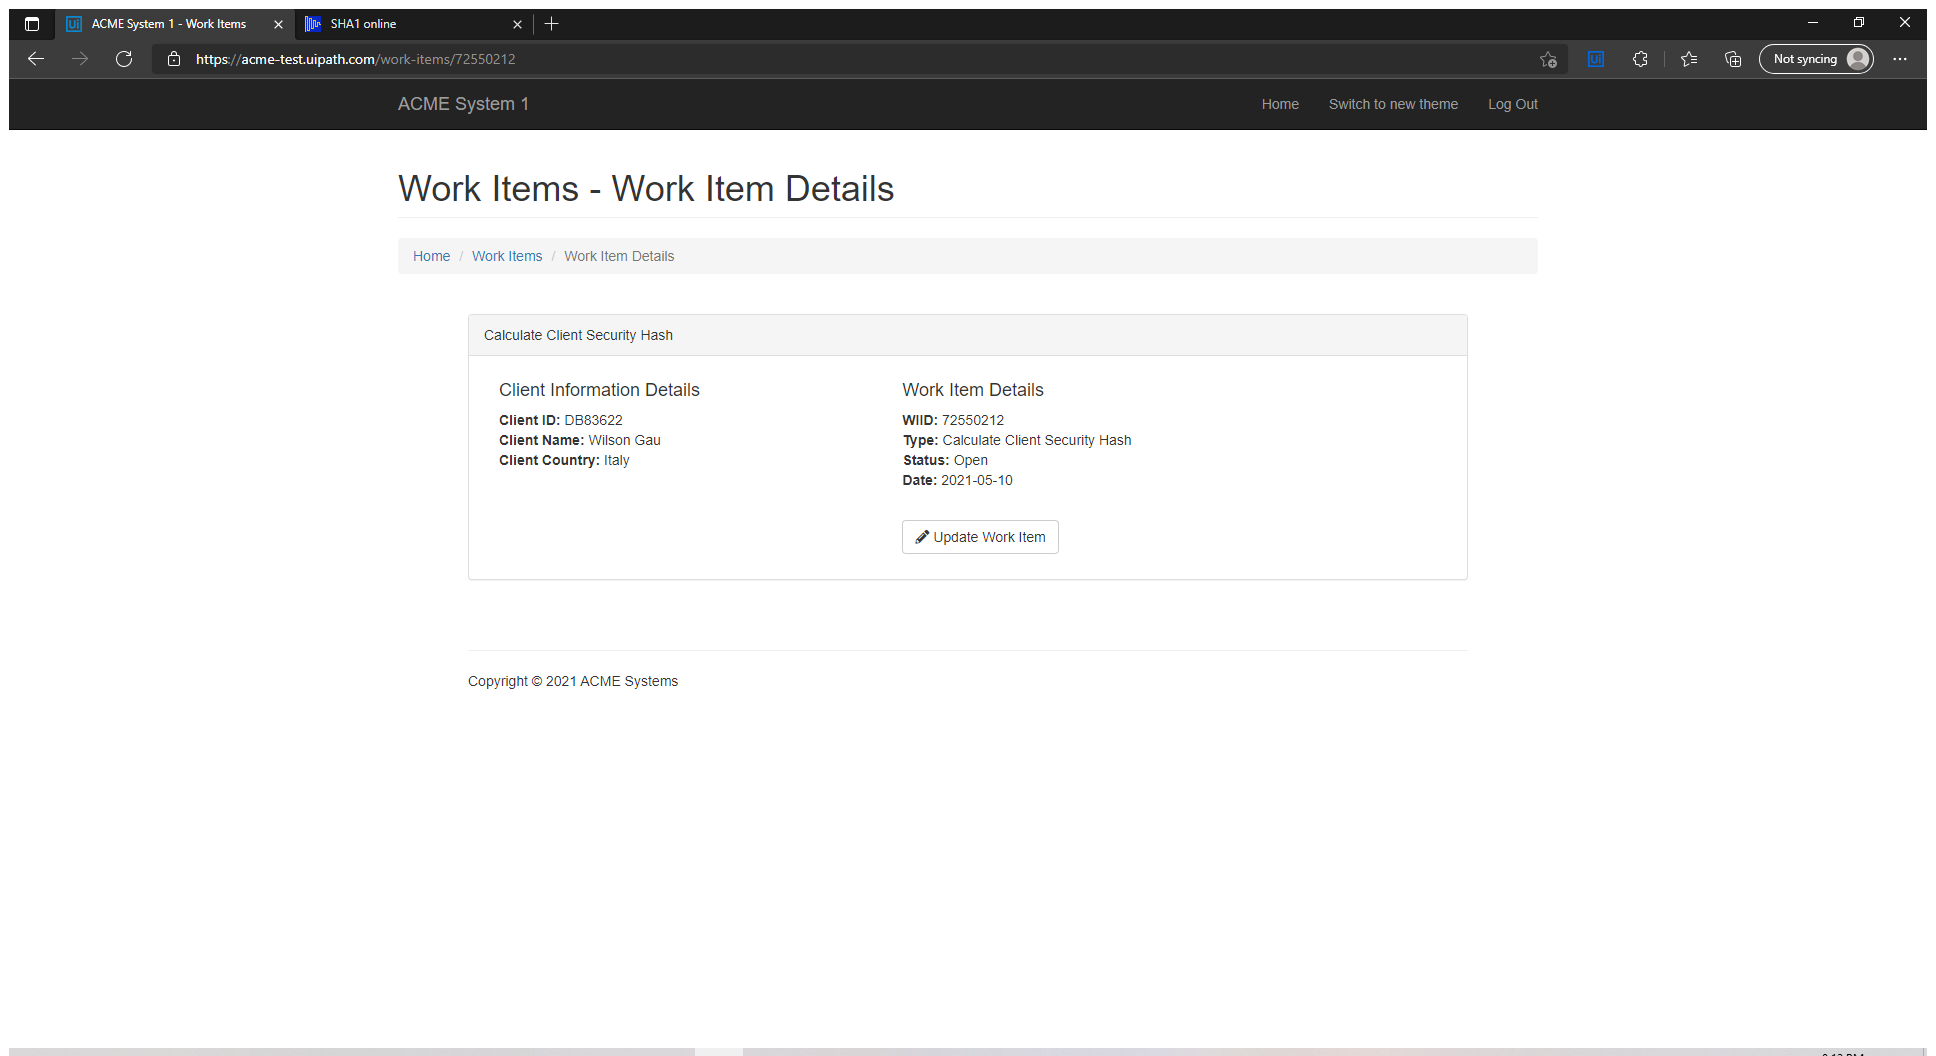
Task: Advanced - Robotic Enterprise Framework Deep Dive
    Calculate Client Security Hash - Upload Assignment
RoboticEnterpriseFramework
Workflow: GetClientData

Step 1: Use Browser Edge: ACME System 1 - Work Items in window 'ACME System 1 - Work Items' (msedge.exe)

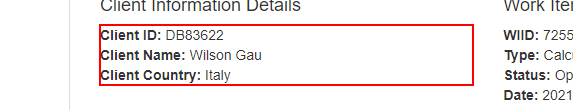
Step 2: get-text from the paragraph